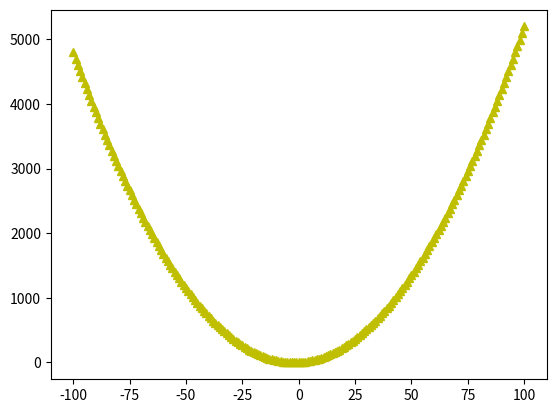

Python code for this plot:
import numpy as np
import matplotlib.pyplot as plt

x = np.arange(-100,101,1)
y = 0.5 * x ** 2 + 2 * x
# y2 = np.sin(x) * 2000
# y3 = np.log(x)

# plt.plot(x,y, "r--")
# plt.plot(x,y, "go")
plt.plot(x,y, "y^")
# plt.plot(x,y2)
# plt.plot(x,y3)
plt.show()

